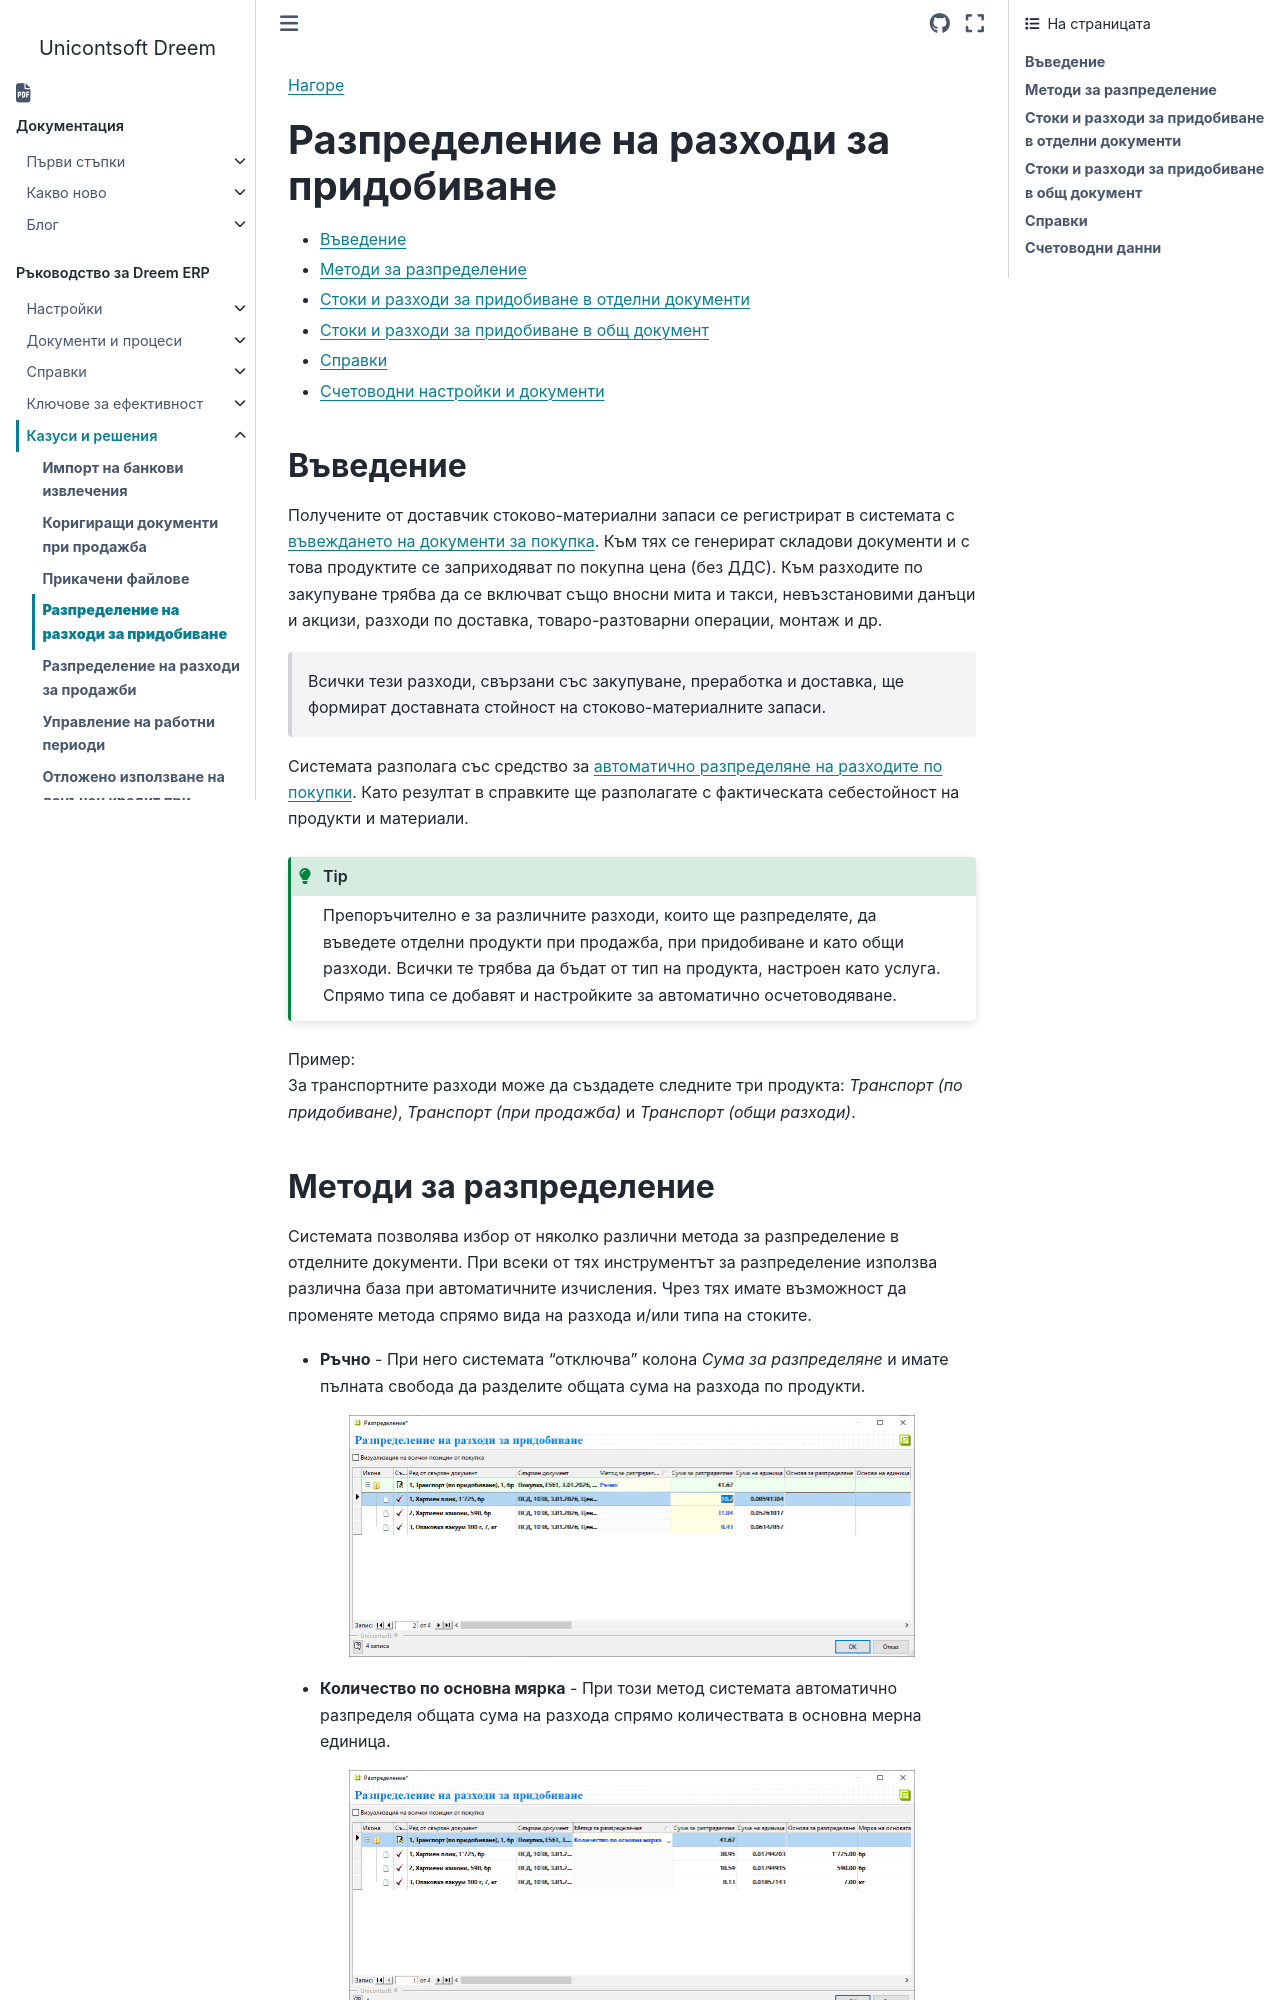

repository: Unicontsoft/unicontsoft.github.io · page: guide/erp/005-how-to/004-allocate-acquisition-costs.html · generator: sphinx

```{only} html
[Нагоре](000-index)
```


# **Разпределение на разходи за придобиване**

- [Въведение](#въведение)  
- [Методи за разпределение](#методи-за-разпределение)   
- [Стоки и разходи за придобиване в отделни документи](#стоки-и-разходи-за-придобиване-в-отделни-документи)  
- [Стоки и разходи за придобиване в общ документ](#стоки-и-разходи-за-придобиване-в-общ-документ)    
- [Справки](#справки)  
- [Счетоводни настройки и документи](#счетоводни-данни)  

## **Въведение**

Получените от доставчик стоково-материални запаси се регистрират в системата с [въвеждането на документи за покупка](../002-docs/001-trade-system/001-orders-sales-purchase-documents/002-create-purchase-documents.md). Към тях се генерират складови документи и с това продуктите се заприходяват по покупна цена (без ДДС). Към разходите по закупуване трябва да се включват също вносни мита и такси, невъзстановими данъци и акцизи, разходи по доставка, товаро-разтоварни операции, монтаж и др.  

> Всички тези разходи, свързани със закупуване, преработка и доставка, ще формират доставната стойност на стоково-материалните запаси.  

Системата разполага със средство за [автоматично разпределяне на разходите по покупки](../002-docs/001-trade-system/001-orders-sales-purchase-documents/009-purchases-transport-expenses.md). Като резултат в справките ще разполагате с фактическата себестойност на продукти и материали.  

```{tip}
Препоръчително е за различните разходи, които ще разпределяте, да въведете отделни продукти при продажба, при придобиване и като общи разходи. Всички те трябва да бъдат от тип на продукта, настроен като услуга. Спрямо типа се добавят и настройките за автоматично осчетоводяване.  
```
Пример:  
За транспортните разходи може да създадете следните три продукта: *Транспорт (по придобиване)*, *Транспорт (при продажба)* и *Транспорт (общи разходи)*.
